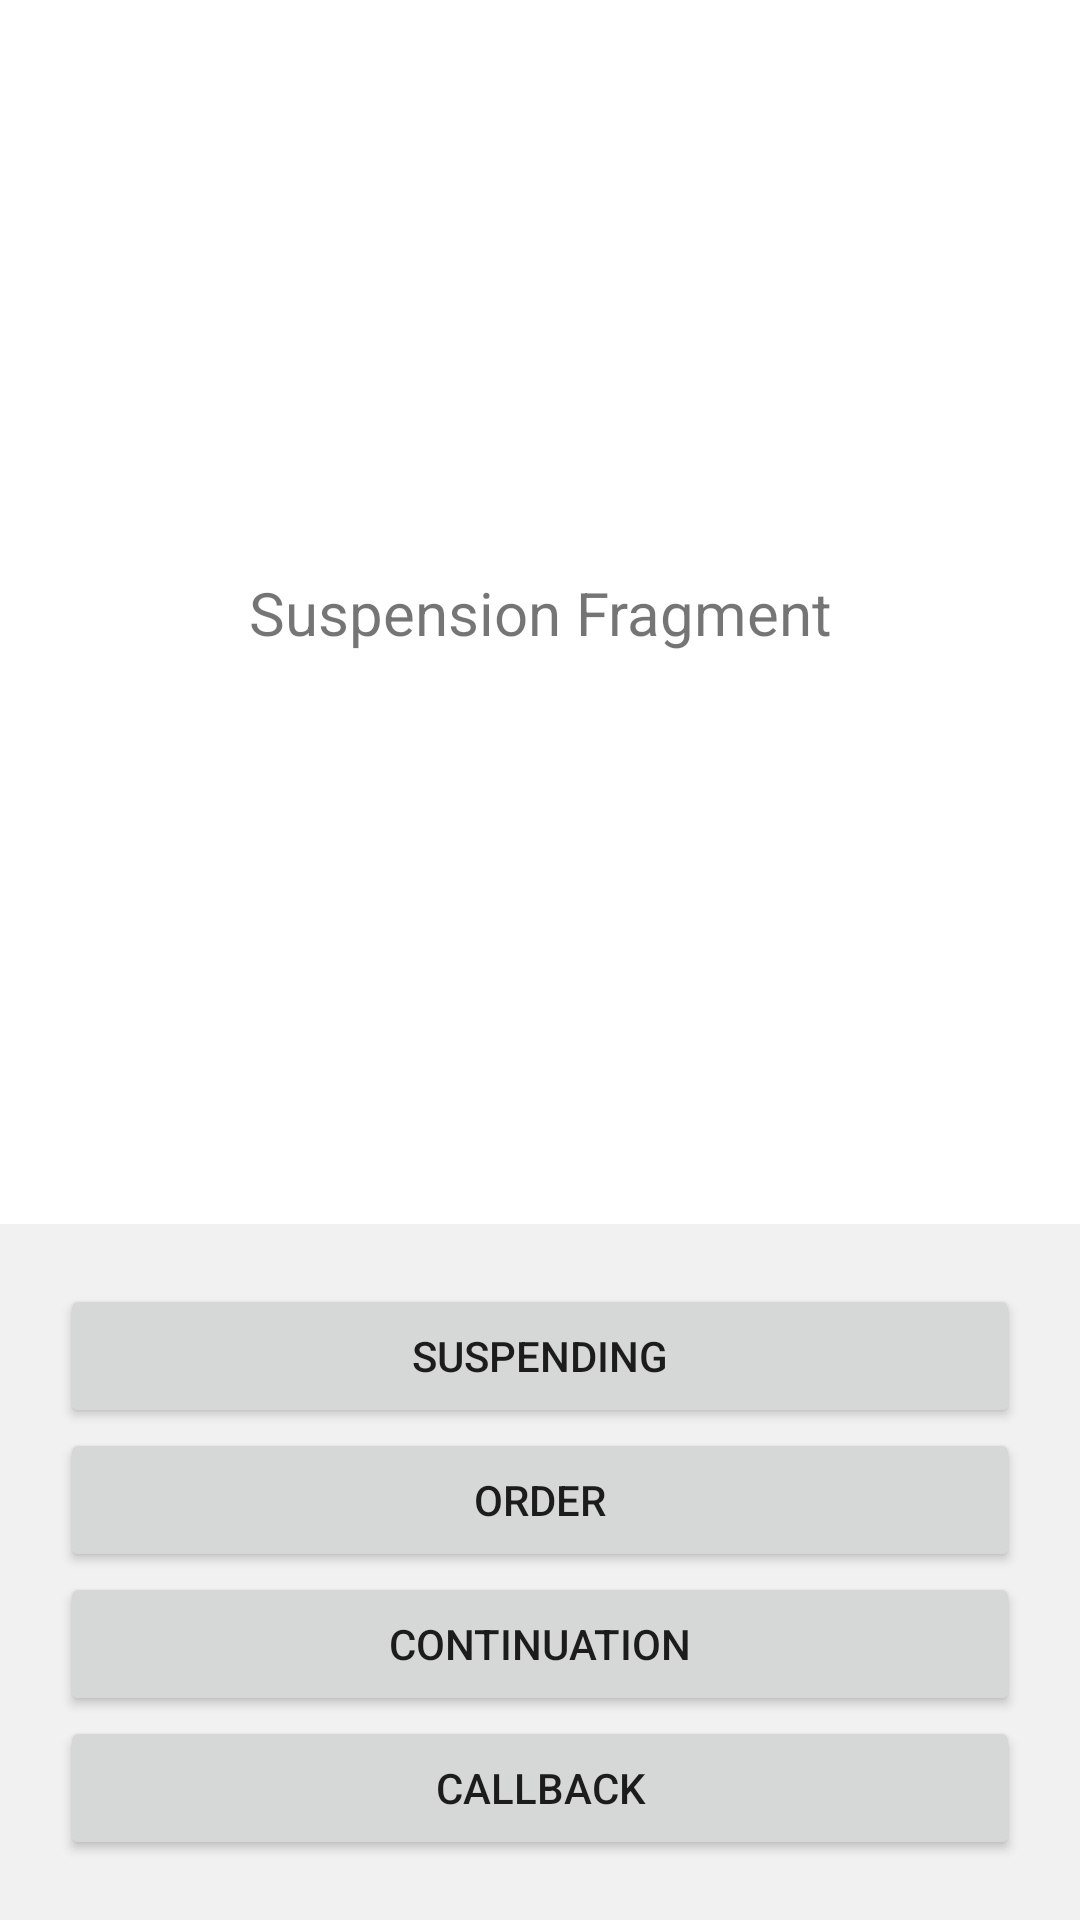

Android layout source for this screen:
<!-- AndroidManifest.xml: application theme Theme.CraxkingCoroutines -->
<!-- res/layout/fragment_suspension.xml -->
<?xml version="1.0" encoding="utf-8"?>
<androidx.constraintlayout.widget.ConstraintLayout xmlns:android="http://schemas.android.com/apk/res/android"
    xmlns:app="http://schemas.android.com/apk/res-auto"
    xmlns:tools="http://schemas.android.com/tools"
    android:id="@+id/main"
    android:layout_width="match_parent"
    android:layout_height="match_parent"
    tools:ignore="HardCodedText"
    tools:context=".ui.suspension.SuspensionFragment">

    <TextView
        android:id="@+id/output"
        android:layout_width="wrap_content"
        android:layout_height="wrap_content"
        android:textSize="20sp"
        android:padding="20dp"
        android:gravity="center"
        android:text="Suspension Fragment"
        app:layout_constraintBottom_toTopOf="@+id/buttons_container"
        app:layout_constraintEnd_toEndOf="parent"
        app:layout_constraintStart_toStartOf="parent"
        app:layout_constraintTop_toTopOf="parent" />

    <LinearLayout
        android:id="@+id/buttons_container"
        android:layout_width="match_parent"
        android:layout_height="wrap_content"
        android:padding="20dp"
        android:background="#f1f1f1"
        app:layout_constraintBottom_toBottomOf="parent"
        app:layout_constraintEnd_toEndOf="parent"
        app:layout_constraintStart_toStartOf="parent"
        android:orientation="vertical">

        <Button
            android:id="@+id/suspension_button"
            android:layout_width="match_parent"
            android:layout_height="wrap_content"
            android:text="Suspending"
            />
        <Button
            android:id="@+id/order_button"
            android:layout_width="match_parent"
            android:layout_height="wrap_content"
            android:text="Order"
            />
        <Button
            android:id="@+id/simple_continuation_button"
            android:layout_width="match_parent"
            android:layout_height="wrap_content"
            android:text="Continuation"
            />
        
        <Button
            android:id="@+id/continuation_button_callback"
            android:layout_width="match_parent"
            android:layout_height="wrap_content"
            android:text="Callback"
            />
    </LinearLayout>

</androidx.constraintlayout.widget.ConstraintLayout>
<!-- resources referenced by this layout -->
<resources>
  <style name="Theme.CraxkingCoroutines" parent="Theme.MaterialComponents.DayNight.DarkActionBar">
          
          <item name="colorPrimary">@color/purple_500</item>
          <item name="colorPrimaryVariant">@color/purple_700</item>
          <item name="colorOnPrimary">@color/white</item>
          
          <item name="colorSecondary">@color/teal_200</item>
          <item name="colorSecondaryVariant">@color/teal_700</item>
          <item name="colorOnSecondary">@color/black</item>
          
          <item name="android:statusBarColor" tools:targetApi="l">?attr/colorPrimaryVariant</item>
          
      </style>
  <!-- not gathered from this repository: default colours our renderer supplied (Android Studio template values) -->
  <color name="purple_500">#FF6200EE</color>
  <color name="purple_700">#FF3700B3</color>
  <color name="teal_200">#FF03DAC5</color>
  <color name="teal_700">#FF018786</color>
  <color name="black">#FF000000</color>
  <color name="white">#FFFFFFFF</color>
</resources>
